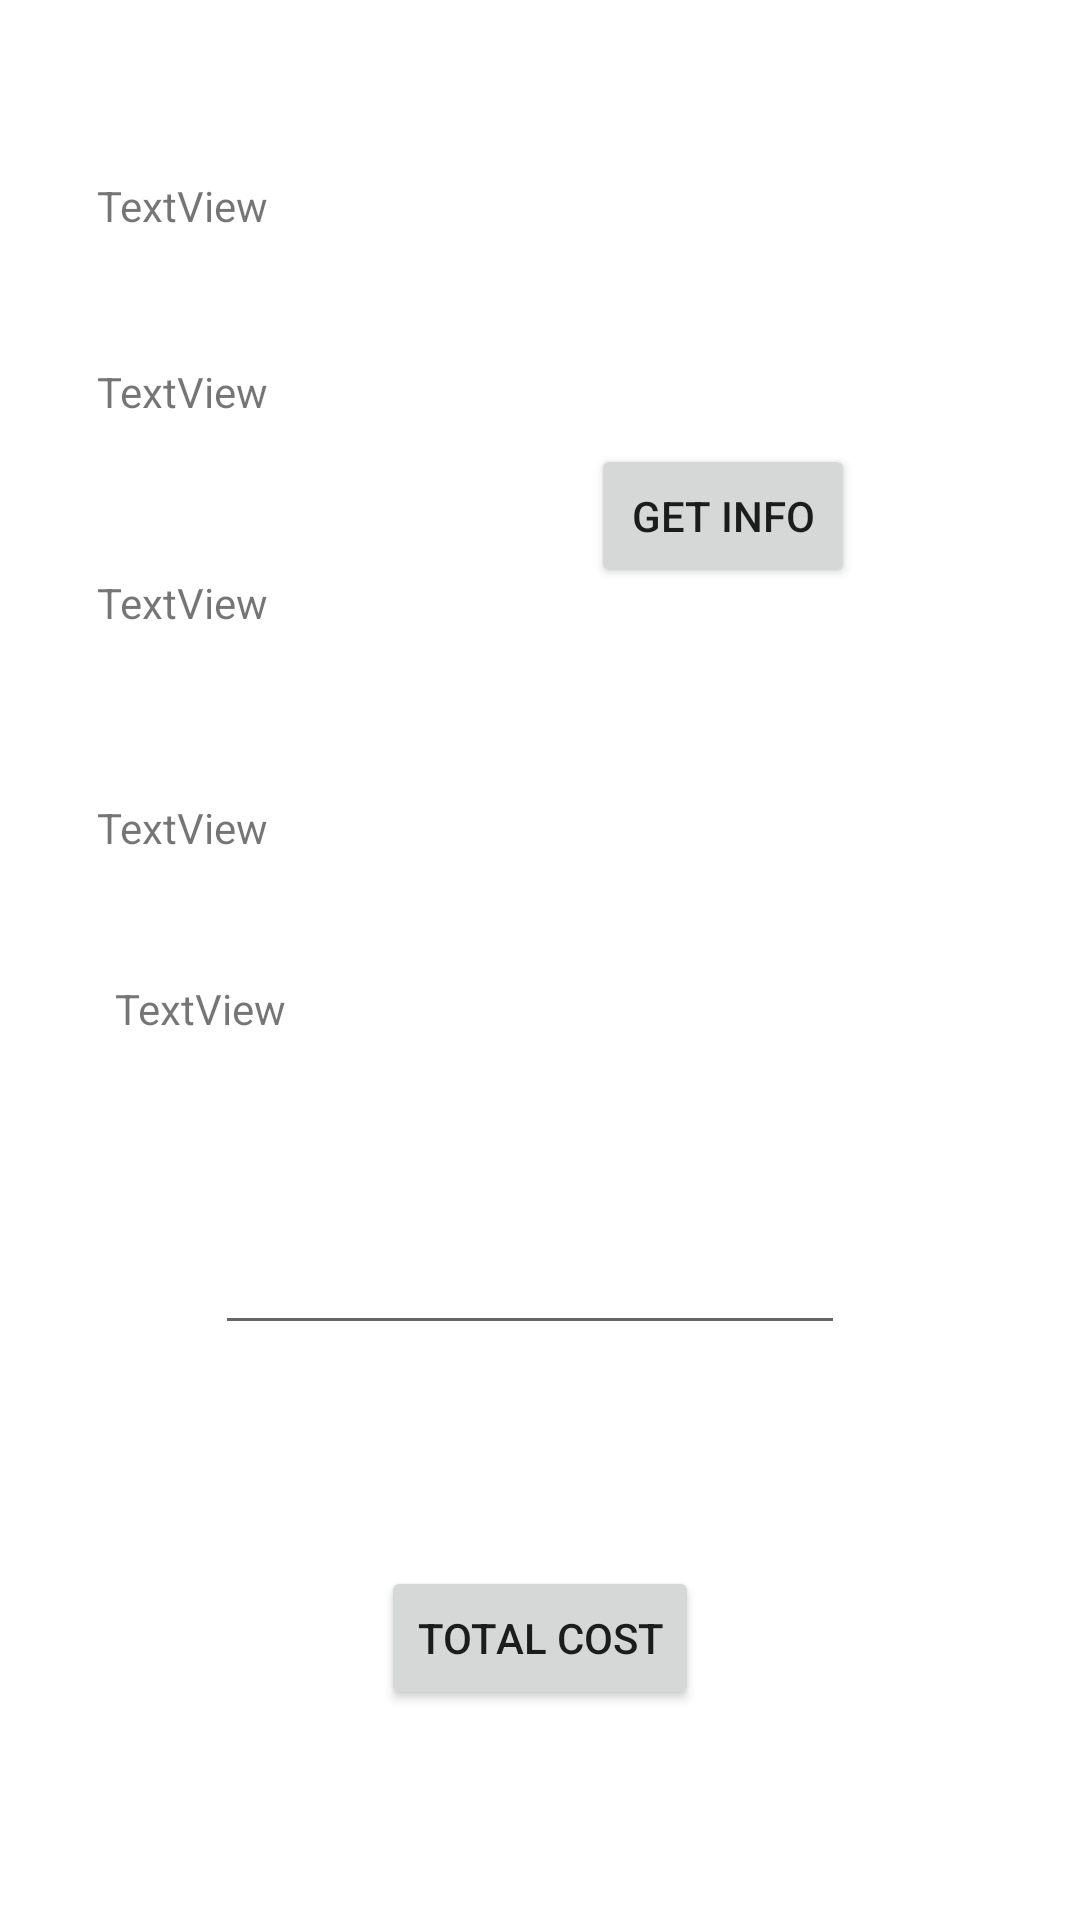

Android layout source for this screen:
<!-- AndroidManifest.xml: application theme Theme.Hw4restaurantApp -->
<!-- res/layout/activity_calculate.xml -->
<?xml version="1.0" encoding="utf-8"?>
<androidx.constraintlayout.widget.ConstraintLayout xmlns:android="http://schemas.android.com/apk/res/android"
    xmlns:app="http://schemas.android.com/apk/res-auto"
    xmlns:tools="http://schemas.android.com/tools"
    android:layout_width="match_parent"
    android:layout_height="match_parent"
    tools:context=".calculateActivity">

    <TextView
        android:id="@+id/txtID"
        android:layout_width="wrap_content"
        android:layout_height="wrap_content"
        android:text="TextView"
        app:layout_constraintBottom_toBottomOf="parent"
        app:layout_constraintEnd_toEndOf="parent"
        app:layout_constraintHorizontal_bias="0.107"
        app:layout_constraintStart_toStartOf="parent"
        app:layout_constraintTop_toTopOf="parent"
        app:layout_constraintVertical_bias="0.095" />

    <TextView
        android:id="@+id/txtName"
        android:layout_width="wrap_content"
        android:layout_height="wrap_content"
        android:text="TextView"
        app:layout_constraintBottom_toBottomOf="parent"
        app:layout_constraintEnd_toEndOf="parent"
        app:layout_constraintHorizontal_bias="0.107"
        app:layout_constraintStart_toStartOf="parent"
        app:layout_constraintTop_toTopOf="parent"
        app:layout_constraintVertical_bias="0.195" />

    <TextView
        android:id="@+id/txtCity"
        android:layout_width="wrap_content"
        android:layout_height="wrap_content"
        android:text="TextView"
        app:layout_constraintBottom_toBottomOf="parent"
        app:layout_constraintEnd_toEndOf="parent"
        app:layout_constraintHorizontal_bias="0.107"
        app:layout_constraintStart_toStartOf="parent"
        app:layout_constraintTop_toTopOf="parent"
        app:layout_constraintVertical_bias="0.308" />

    <TextView
        android:id="@+id/txtPhone"
        android:layout_width="wrap_content"
        android:layout_height="wrap_content"
        android:text="TextView"
        app:layout_constraintBottom_toBottomOf="parent"
        app:layout_constraintEnd_toEndOf="parent"
        app:layout_constraintHorizontal_bias="0.107"
        app:layout_constraintStart_toStartOf="parent"
        app:layout_constraintTop_toTopOf="parent"
        app:layout_constraintVertical_bias="0.429" />

    <TextView
        android:id="@+id/txtCost"
        android:layout_width="wrap_content"
        android:layout_height="wrap_content"
        android:text="TextView"
        app:layout_constraintBottom_toBottomOf="parent"
        app:layout_constraintEnd_toEndOf="parent"
        app:layout_constraintHorizontal_bias="0.127"
        app:layout_constraintStart_toStartOf="parent"
        app:layout_constraintTop_toTopOf="parent"
        app:layout_constraintVertical_bias="0.526" />

    <Button
        android:id="@+id/btnInfo"
        android:layout_width="wrap_content"
        android:layout_height="wrap_content"
        android:text="Get Info"
        app:layout_constraintBottom_toBottomOf="parent"
        app:layout_constraintEnd_toEndOf="parent"
        app:layout_constraintHorizontal_bias="0.724"
        app:layout_constraintStart_toStartOf="parent"
        app:layout_constraintTop_toTopOf="parent"
        app:layout_constraintVertical_bias="0.25" />

    <Button
        android:id="@+id/calculateTotalBtn"
        android:layout_width="wrap_content"
        android:layout_height="wrap_content"
        android:text="Total Cost"
        app:layout_constraintBottom_toBottomOf="parent"
        app:layout_constraintEnd_toEndOf="parent"
        app:layout_constraintStart_toStartOf="parent"
        app:layout_constraintTop_toTopOf="parent"
        app:layout_constraintVertical_bias="0.882" />

    <EditText
        android:id="@+id/txtNumberOfPeople"
        android:layout_width="wrap_content"
        android:layout_height="wrap_content"
        android:ems="10"
        android:inputType="textPersonName"
        app:layout_constraintBottom_toBottomOf="parent"
        app:layout_constraintEnd_toEndOf="parent"
        app:layout_constraintHorizontal_bias="0.477"
        app:layout_constraintStart_toStartOf="parent"
        app:layout_constraintTop_toTopOf="parent"
        app:layout_constraintVertical_bias="0.68" />
</androidx.constraintlayout.widget.ConstraintLayout>
<!-- resources referenced by this layout -->
<resources>
  <style name="Theme.Hw4restaurantApp" parent="Theme.MaterialComponents.DayNight.DarkActionBar">
          
          <item name="colorPrimary">@color/purple_500</item>
          <item name="colorPrimaryVariant">@color/purple_700</item>
          <item name="colorOnPrimary">@color/white</item>
          
          <item name="colorSecondary">@color/teal_200</item>
          <item name="colorSecondaryVariant">@color/teal_700</item>
          <item name="colorOnSecondary">@color/black</item>
          
          <item name="android:statusBarColor" tools:targetApi="l">?attr/colorPrimaryVariant</item>
          
      </style>
  <!-- not gathered from this repository: default colours our renderer supplied (Android Studio template values) -->
  <color name="purple_500">#FF6200EE</color>
  <color name="purple_700">#FF3700B3</color>
  <color name="teal_200">#FF03DAC5</color>
  <color name="teal_700">#FF018786</color>
  <color name="black">#FF000000</color>
  <color name="white">#FFFFFFFF</color>
</resources>
